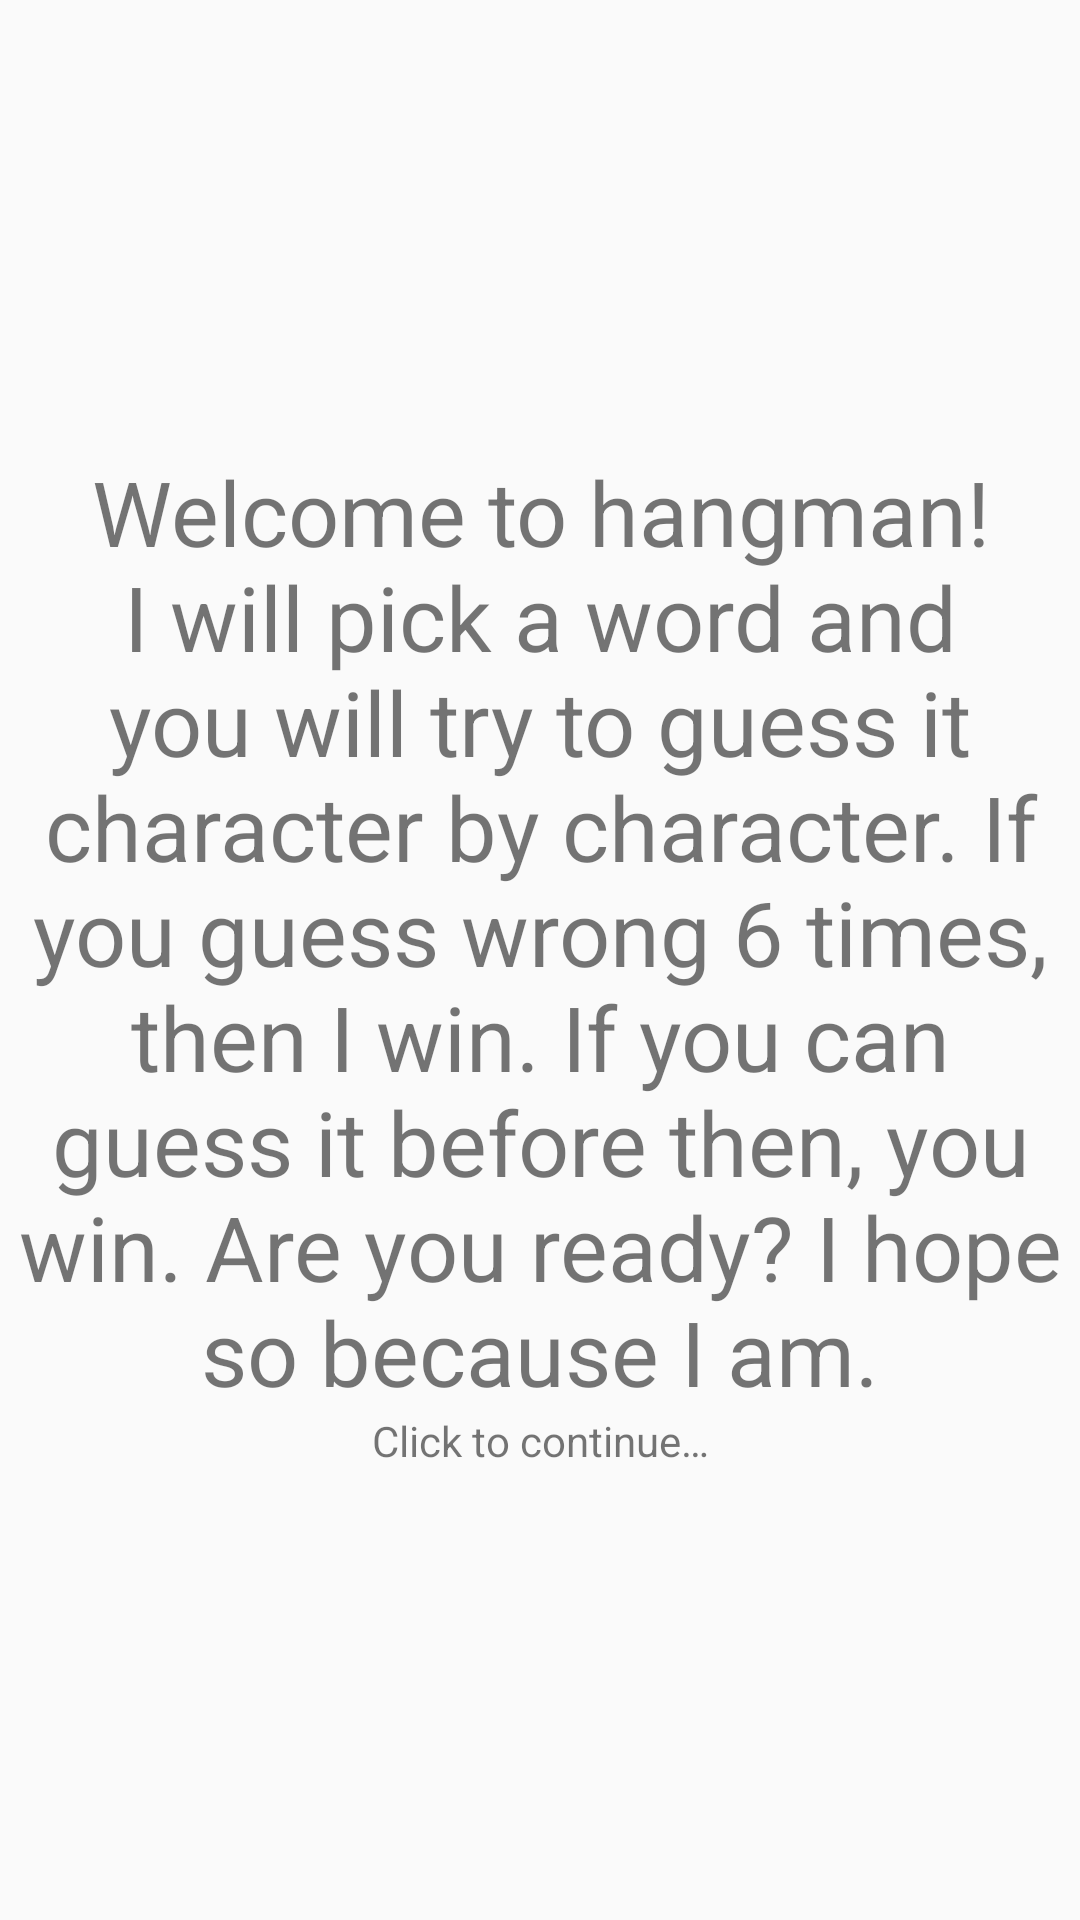

Android layout source for this screen:
<!-- AndroidManifest.xml: application theme AppTheme -->
<!-- res/layout/fragment_init.xml -->
<LinearLayout xmlns:android="http://schemas.android.com/apk/res/android"
    android:layout_width="match_parent"
    android:layout_height="match_parent"
    android:orientation="vertical"
    android:gravity="center"
    android:paddingBottom="@dimen/activity_vertical_margin"
    android:paddingLeft="@dimen/activity_horizontal_margin"
    android:paddingRight="@dimen/activity_horizontal_margin"
    android:paddingTop="@dimen/activity_vertical_margin"
    android:onClick="chooseLevel">

    <TextView
        android:layout_width="match_parent"
        android:layout_height="wrap_content"
        android:text="@string/initial_message"
        android:layout_marginLeft="@dimen/activity_horizontal_margin"
        android:layout_marginRight="@dimen/activity_horizontal_margin"
        android:textSize="30sp"
        android:gravity="center"/>

    <TextView
        android:layout_width="match_parent"
        android:layout_height="wrap_content"
        android:text="@string/continue_message"
        android:layout_marginTop="@dimen/activity_vertical_margin"
        android:layout_marginLeft="@dimen/activity_horizontal_margin"
        android:layout_marginRight="@dimen/activity_horizontal_margin"
        android:gravity="center"/>

</LinearLayout>
<!-- resources referenced by this layout -->
<resources>
  <string name="continue_message">Click to continue…</string>
  <string name="initial_message">Welcome to hangman! I will pick a word and you will try to guess
          it character by character. If you guess wrong 6 times, then I win. If you can guess it
          before then, you win. Are you ready? I hope so because I am."</string>
  <style name="AppTheme" parent="Theme.AppCompat.Light.NoActionBar">
          
          <item name="colorPrimary">@color/colorPrimary</item>
          <item name="colorPrimaryDark">@color/colorPrimaryDark</item>
          <item name="colorAccent">@color/colorAccent</item>
          <item name="android:windowFullscreen">true</item>
      </style>
  <!-- not gathered from this repository: default colours our renderer supplied (Android Studio template values) -->
  <color name="colorPrimary">#FF6200EE</color>
  <color name="colorPrimaryDark">#FF3700B3</color>
  <color name="colorAccent">#FF03DAC5</color>
</resources>
